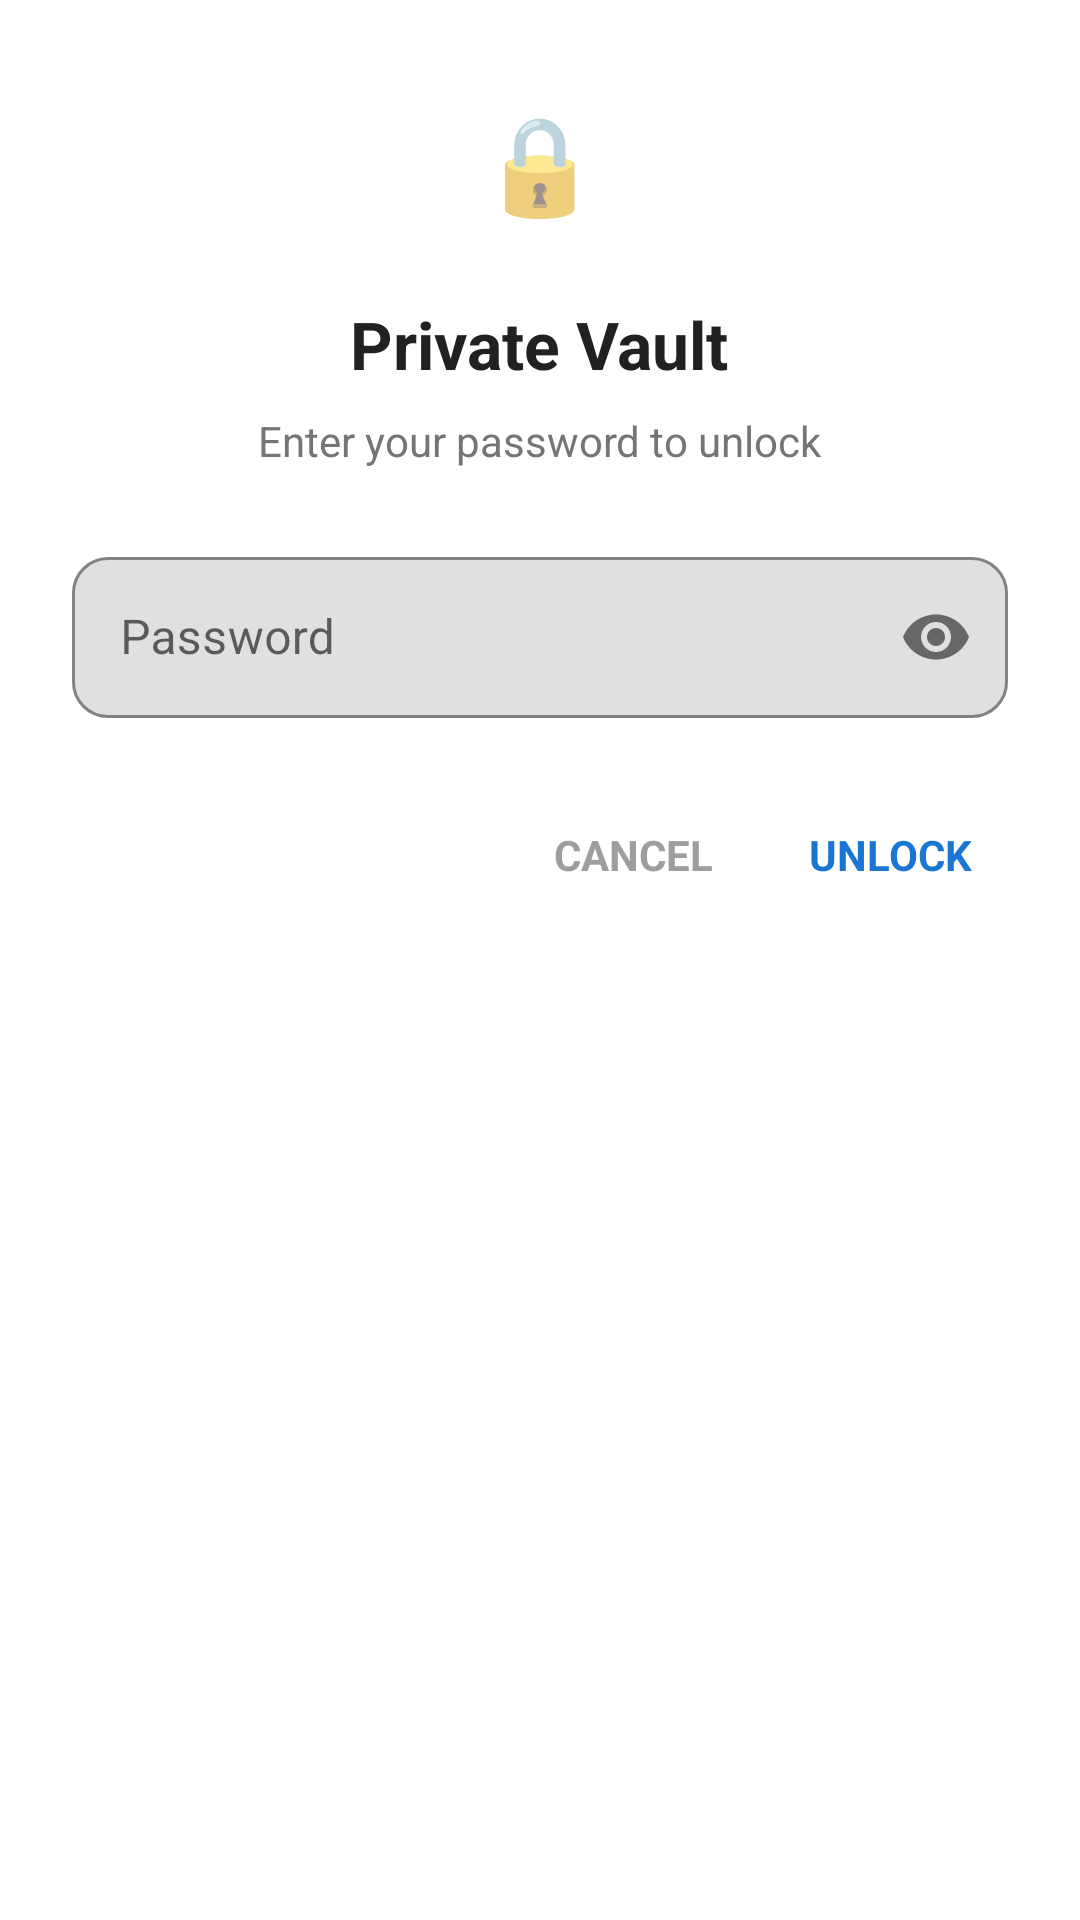

Here is an Android app screen rendered from its layout file. Give the layout XML and the strings, colors and styles it references.
<!-- AndroidManifest.xml: application theme Theme.MyFile -->
<!-- res/layout/dialog_vault_auth.xml -->
<?xml version="1.0" encoding="utf-8"?>
<LinearLayout xmlns:android="http://schemas.android.com/apk/res/android"
    android:layout_width="match_parent"
    android:layout_height="wrap_content"
    xmlns:app="http://schemas.android.com/apk/res-auto"
    android:orientation="vertical"
    android:background="@drawable/bg_dialog_rounded"
    android:padding="24dp"
    android:gravity="center_horizontal">

    <TextView
        android:layout_width="60dp"
        android:layout_height="60dp"
        android:background="@drawable/bg_icon_circle_dark"
        android:text="🔒"
        android:textSize="32sp"
        android:gravity="center"
        android:layout_marginBottom="16dp"/>

    <TextView
        android:id="@+id/tvVaultAuthTitle"
        android:layout_width="wrap_content"
        android:layout_height="wrap_content"
        android:text="Private Vault"
        android:textColor="@color/black"
        android:textSize="22sp"
        android:textStyle="bold"
        android:layout_marginBottom="8dp"/>

    <TextView
        android:id="@+id/tvVaultAuthSubtitle"
        android:layout_width="wrap_content"
        android:layout_height="wrap_content"
        android:text="Enter your password to unlock"
        android:textColor="@color/text_secondary"
        android:textSize="14sp"
        android:textAlignment="center"
        android:layout_marginBottom="24dp"/>

    <com.google.android.material.textfield.TextInputLayout
        android:layout_width="match_parent"
        android:layout_height="wrap_content"
        app:passwordToggleEnabled="true"
        app:boxStrokeColor="@color/blue_primary"
        app:boxBackgroundMode="outline"
        app:boxCornerRadiusTopStart="12dp"
        app:boxCornerRadiusTopEnd="12dp"
        app:boxCornerRadiusBottomStart="12dp"
        app:boxCornerRadiusBottomEnd="12dp"
        android:layout_marginBottom="24dp">

        <com.google.android.material.textfield.TextInputEditText
            android:id="@+id/etVaultPassword"
            android:layout_width="match_parent"
            android:layout_height="wrap_content"
            android:inputType="textPassword"
            android:hint="Password"
            android:textSize="16sp"
            android:padding="16dp"/>
    </com.google.android.material.textfield.TextInputLayout>

    <LinearLayout
        android:layout_width="match_parent"
        android:layout_height="wrap_content"
        android:orientation="horizontal"
        android:gravity="end">

        <TextView
            android:id="@+id/btnVaultAuthCancel"
            android:layout_width="wrap_content"
            android:layout_height="wrap_content"
            android:text="CANCEL"
            android:textColor="@color/text_hint"
            android:textSize="14sp"
            android:textStyle="bold"
            android:padding="12dp"
            android:background="?attr/selectableItemBackground"
            android:layout_marginEnd="8dp"/>

        <TextView
            android:id="@+id/btnVaultAuthConfirm"
            android:layout_width="wrap_content"
            android:layout_height="wrap_content"
            android:text="UNLOCK"
            android:textColor="@color/blue_primary"
            android:textSize="14sp"
            android:textStyle="bold"
            android:padding="12dp"
            android:background="?attr/selectableItemBackground"/>
    </LinearLayout>

</LinearLayout>
<!-- resources referenced by this layout -->
<resources>
  <color name="black">#212121</color>
  <color name="blue_primary">#1976D2</color>
  <color name="text_hint">#9E9E9E</color>
  <color name="text_secondary">#757575</color>
  <style name="Theme.MyFile" parent="Theme.MaterialComponents.DayNight.NoActionBar">
          <item name="colorPrimary">@color/blue_primary</item>
          <item name="colorPrimaryVariant">@color/blue_dark</item>
          <item name="colorOnPrimary">@color/white</item>
          <item name="android:statusBarColor">@color/blue_dark</item>
      </style>
  <color name="blue_dark">#1565C0</color>
  <color name="white">#FFFFFF</color>
</resources>
